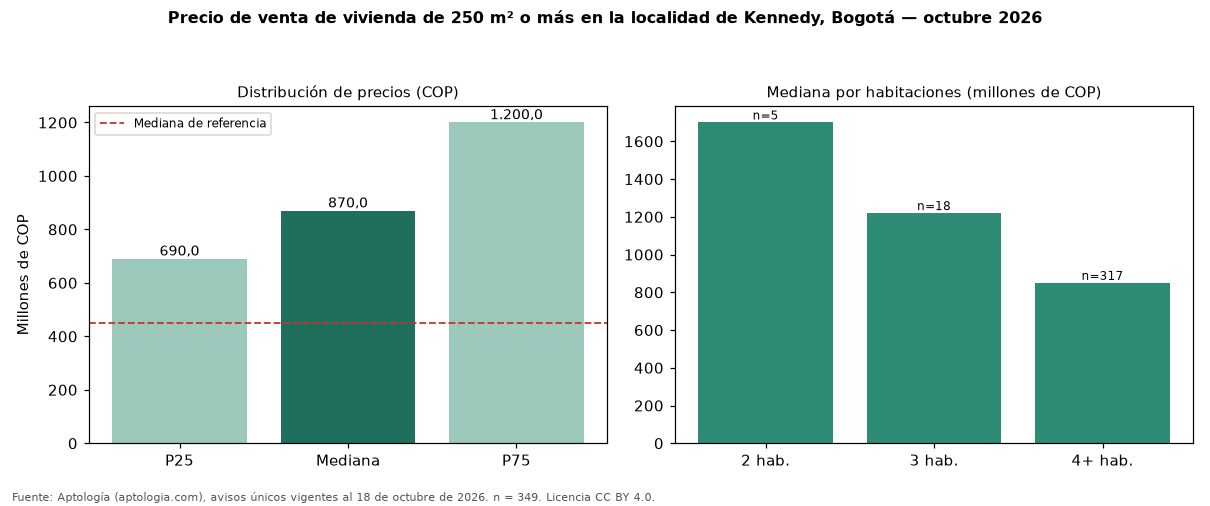

Source data for this figure (header and first rows):
seccion, metrica, valor_cop, n
precio, p25, 690000000, 349
precio, mediana, 870000000, 349
precio, p75, 1200000000, 349
cop_por_m2, p25, 2115945, 349
cop_por_m2, mediana, 2653846, 349
cop_por_m2, p75, 3287671, 349
area, area_mediana_m2, 324.0, 349
habitaciones, 2, 1700000000, 5
habitaciones, 3, 1220000000, 18
habitaciones, 4+, 850000000, 317
administracion, mediana, 110000, 15
estrato, moda, 3, 
parqueadero, porcentaje_con_parqueadero, 71.9, 349
referencia, mediana_referencia, 450000000, 2180
referencia, mediana_cop_por_m2_referencia, 4842105, 2180
